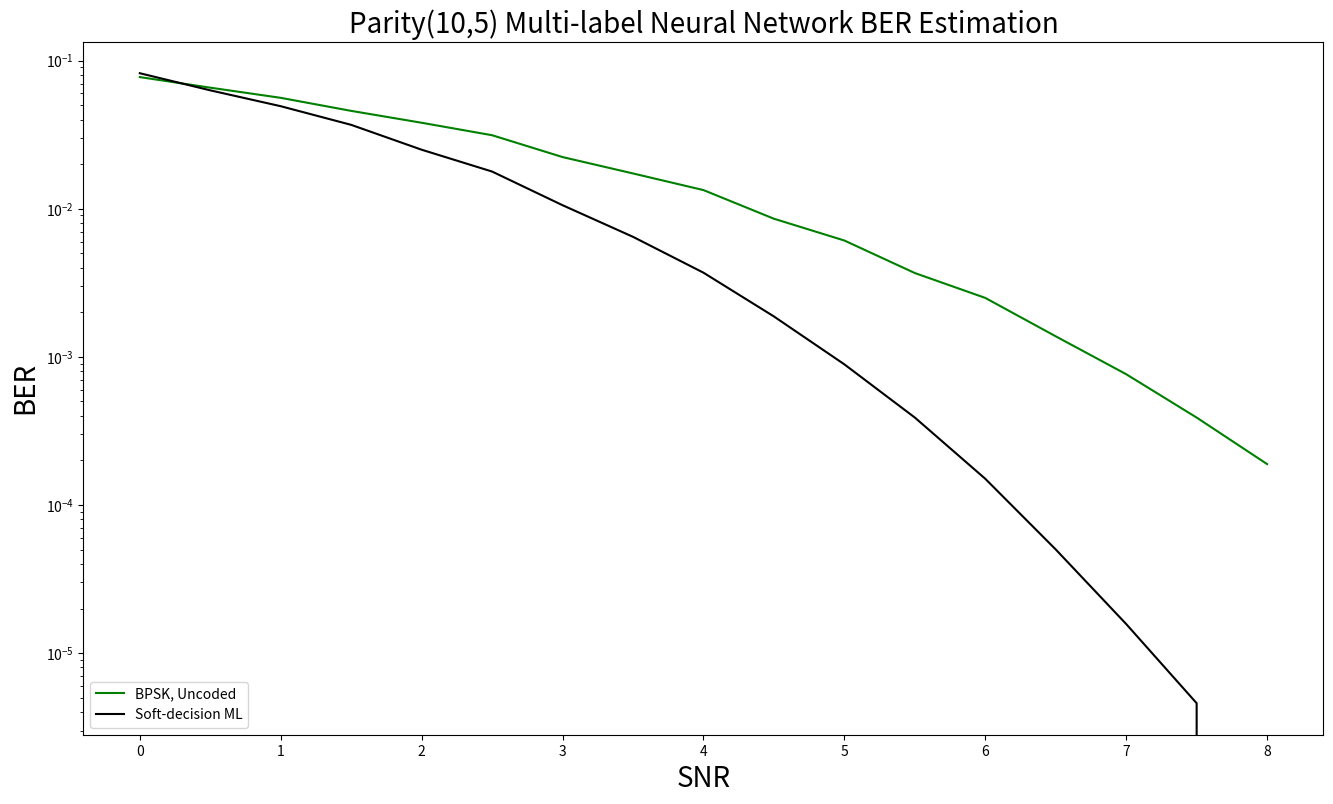

Reproduce this figure in Python.
import matplotlib.pyplot as plt

# Data Storage Reference:
SNR = [0, 0.5, 1, 1.5, 2, 2.5, 3, 3.5, 4, 4.5, 5, 5.5, 6, 6.5, 7, 7.5, 8.0]

BER_uncoded_BPSK = [0.07736, 0.06564, 0.05604, 0.04576, 0.03804, 0.03134, 0.02232, 0.0173, # 0~3.5
                0.01336, 0.00856, 0.0061, 0.00368, 0.0025, 0.001376, 0.00076358, 0.00038925, 0.00018886] # 4.0~8.0

BER_SDML = [0.08216, 0.06296, 0.0492, 0.03682, 0.02502, 0.01782, 0.01056, 0.00646, # 0~3.5
        0.0037, 0.001874, 0.00089, 0.0003893, 0.0001503, 5.0099e-05, 1.57214e-05, 4.590818e-06, 0] # 4.0~8.0


# BER_MLNN_100 = [0.0, 0.0, 0.0, 0.0, 0.05, 0.0, 0.0, 0.0, # 0~3.5
#         0.0, 0.0, 0.0, 0.0, 0.05, 0.0, 0.0, 0.0] # 4~8.0
#
# BER_MLNN_50_50 = [0.0, 0.0, 0.0, 0.0, 0.05, 0.0, 0.0, 0.0, # 0~3.5
#         0.0, 0.0, 0.0, 0.0, 0.05, 0.0, 0.0, 0.0] # 4~8.0
#
# BER_MLNN_100_100 = [0.0, 0.0, 0.0, 0.0, 0.05, 0.0, 0.0, 0.0, # 0~3.5
#         0.0, 0.0, 0.0, 0.0, 0.0, 0.0, 0.0, 0.05, 0.0] # 4~8.0


def nnplot():
    plt.figure(figsize=(16, 9))
    plt.semilogy(SNR, BER_uncoded_BPSK, label='BPSK, Uncoded', color = "green")
    plt.semilogy(SNR, BER_SDML, label='Soft-decision ML', color = "black")
    # plt.semilogy(SNR, BER_MLNN_100, marker='D', label='N=100', color = "pink", linestyle='--')
    # plt.semilogy(SNR, BER_MLNN_50_50, marker='o', label='N1=50, N2=50', color = "orange", linestyle='--')
    # plt.semilogy(SNR, BER_MLNN_100_100, marker='v', label='N1=100, N2=100', color = "red", linestyle='--')

    plt.xlabel('SNR', fontsize=20)
    plt.ylabel('BER', fontsize=20)
    plt.title('Parity(10,5) Multi-label Neural Network BER Estimation', fontsize=20)
    plt.legend([
        'BPSK, Uncoded',
        'Soft-decision ML',
        # 'N=100, Article',
        # 'N=100',
        # 'N1=50, N2=50',
        # 'N1=100, N2=100'
    ], loc='lower left')
    # Display the Plot
    plt.show()

def main():
    # originalplot()
    nnplot()

if __name__ == '__main__':
    main()